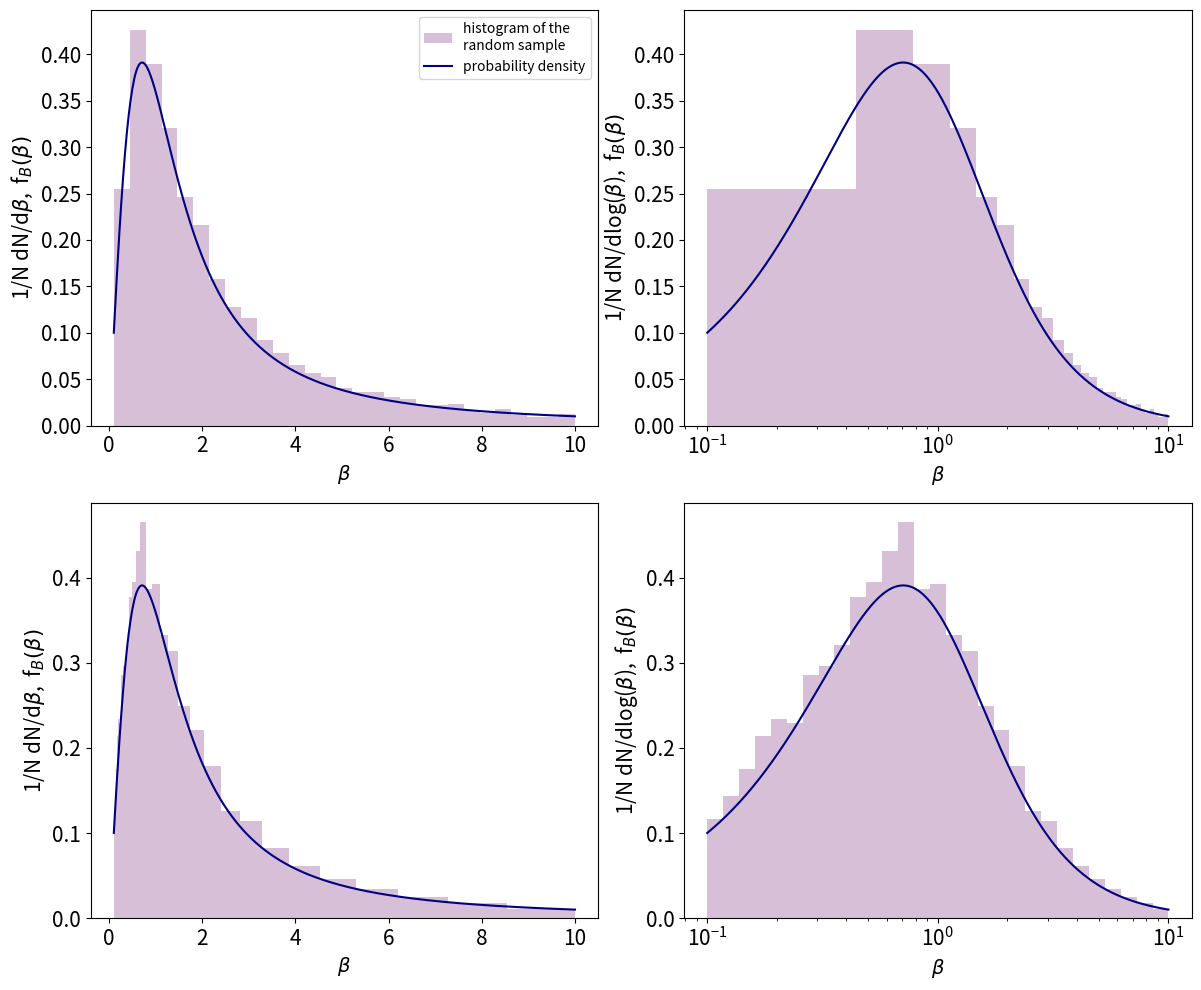

The matplotlib source for this figure:
"""
Make a simulation of beta samples using 3 methods:
     - inverse function
     - normal variables
     - acceptance/rejection
Compare to the theoretical distribution
(Fig. 6)
"""


import numpy as np
from matplotlib import pyplot as plt


def f1(N):
    u = np.random.uniform(0, 1, N)
    b = np.tan(np.arccos(u))
    return b

def f2(N):
    X = np.random.normal(loc=0, scale=1, size=(N, 3))
    n =  np.linalg.norm(X, axis=1)
    s_par = X[:,2]
    s_perp = np.linalg.norm(X[:,0:2], axis=1)
    b = s_perp / s_par
    return b

def f3(N):
    X = np.random.uniform(0, 1, (3*N, 3))
    n =  np.linalg.norm(X, axis=1)
    filtro = n<1
    s_par = X[filtro][:,2]
    s_perp = np.linalg.norm(X[filtro][:,0:2], axis=1)
    b = s_perp / s_par
    return b

def fb(b):
    return b*pow(1+b**2, -3/2)
fb=np.vectorize(fb)


def Fb(b):
    return 1-pow(1+b**2, -3/2)
Fb=np.vectorize(Fb)

# ===================================================================
 

# ESCALA LINEAL

N = 10000
b = f1(N)

# factor de corrección:
bmin = 0.1
bmax = 10
fac = 1 - Fb(0.1) - (1-Fb(10))
fac = 1/fac

brange_lin = np.linspace(0.1, 10, 500)
fbteo_lin = fb(brange_lin)
brange_log = np.logspace(-1, 1, 500)
fbteo_log = fb(brange_log)

fig, ax = plt.subplots(2, 2, figsize=(12, 10))


blin = np.linspace(bmin, bmax, 30)
blog = np.logspace(np.log10(bmin), np.log10(bmax), 30)

ax[0,0].hist(b, bins=blin, density=True, color='thistle',
             label='histogram of the\nrandom sample')
ax[0,0].plot(brange_lin, fbteo_lin*fac, color='navy',
             label='probability density')
ax[0,0].set_xlabel(r'$\beta$', fontsize=14)
ax[0,0].set_ylabel(r'1/N dN/d$\beta$,  f$_B(\beta)$', fontsize=15)
ax[0,0].legend()


ax[1,0].hist(b, bins=blog, density=True, color='thistle')
ax[1,0].plot(brange_lin, fbteo_lin*fac, color='navy')
ax[1,0].set_xlabel(r'$\beta$', fontsize=14)
ax[1,0].set_ylabel(r'1/N dN/d$\beta$,  f$_B(\beta)$', fontsize=15)

ax[0,1].hist(b, bins=blin, density=True, color='thistle')
ax[0,1].plot(brange_log, fbteo_log*fac, color='navy')
ax[0,1].set_xscale('log')
ax[0,1].set_xlabel(r'$\beta$', fontsize=14)
ax[0,1].set_ylabel(r'1/N dN/dlog($\beta$),  f$_B(\beta)$', fontsize=15)

ax[1,1].hist(b, bins=blog, density=True, color='thistle')
ax[1,1].plot(brange_log, fbteo_log*fac, color='navy')
ax[1,1].set_xscale('log')
ax[1,1].set_xlabel(r'$\beta$', fontsize=14)
ax[1,1].set_ylabel(r'1/N dN/dlog($\beta$),  f$_B(\beta)$', fontsize=15)


ax[0,0].tick_params(axis='both', which='major', labelsize=15)
ax[0,0].tick_params(axis='both', which='minor', labelsize=15)
ax[0,1].tick_params(axis='both', which='major', labelsize=15)
ax[0,1].tick_params(axis='both', which='minor', labelsize=15)
ax[1,0].tick_params(axis='both', which='major', labelsize=15)
ax[1,0].tick_params(axis='both', which='minor', labelsize=15)
ax[1,1].tick_params(axis='both', which='major', labelsize=15)
ax[1,1].tick_params(axis='both', which='minor', labelsize=15)

fig.tight_layout()

fig.savefig('b2.pdf')











# Histogramas
# ax.hist(np.log10(f1(N)), bins=nbins, ec='cadetblue', fc='none', lw=1.5,
#         histtype='step', density=True, label='Método 1')
# ax.hist(np.log10(f2(N)), bins=nbins, ec='coral', fc='none', lw=1.5,
#         histtype='step', density=True, label='Método 2')
# ax.hist(np.log10(f3(N)), bins=nbins, ec='orchid', fc='none', lw=1.5, 
#         histtype='step', density=True, label='Método 3')
# 
# 
# # teorica
# b = np.logspace(-3.5, 2, 1000)
# fb_teo1 = fb1(b)
# fb_teo2 = fb2(b)
# 
# # randon variable simulation
# bins = np.logspace(-3, 1, 50)
# b_rnd = np.log10(f1(N))
# Hy, _ = np.histogram(b_rnd, bins=bins, density=True)
# deltas = bins[1:]-bins[:-1]
# #A = np.dot(H[0], deltas)
# #Hx = (H[1][1:]+H[1][:-1])/2
# #Hy = H[0]/A
# ax.step(bins[:-1], Hy, where='pre', color='lightseagreen', 
#         label='histogram of simulated beta')
# 
# ax.plot(np.log10(b), fb_teo1, color='k', label='distribution of beta1')
# ax.plot(np.log10(b), fb_teo2, color='green', label='distribution of beta2')
# 
# 
# ax.set_xlim(-2, 3)
# ax.set_xlabel(r'$log_{10}(\beta)$')
# ax.set_ylabel(r'$1/N~~dN/dlog_{10}(\beta),\,f(\beta)$')
# #ylabel(r'$\beta$ probability distribution')
# ax.legend(loc='upper left')    
# ax.grid()
# 
# fig.savefig('b.pdf')
 

